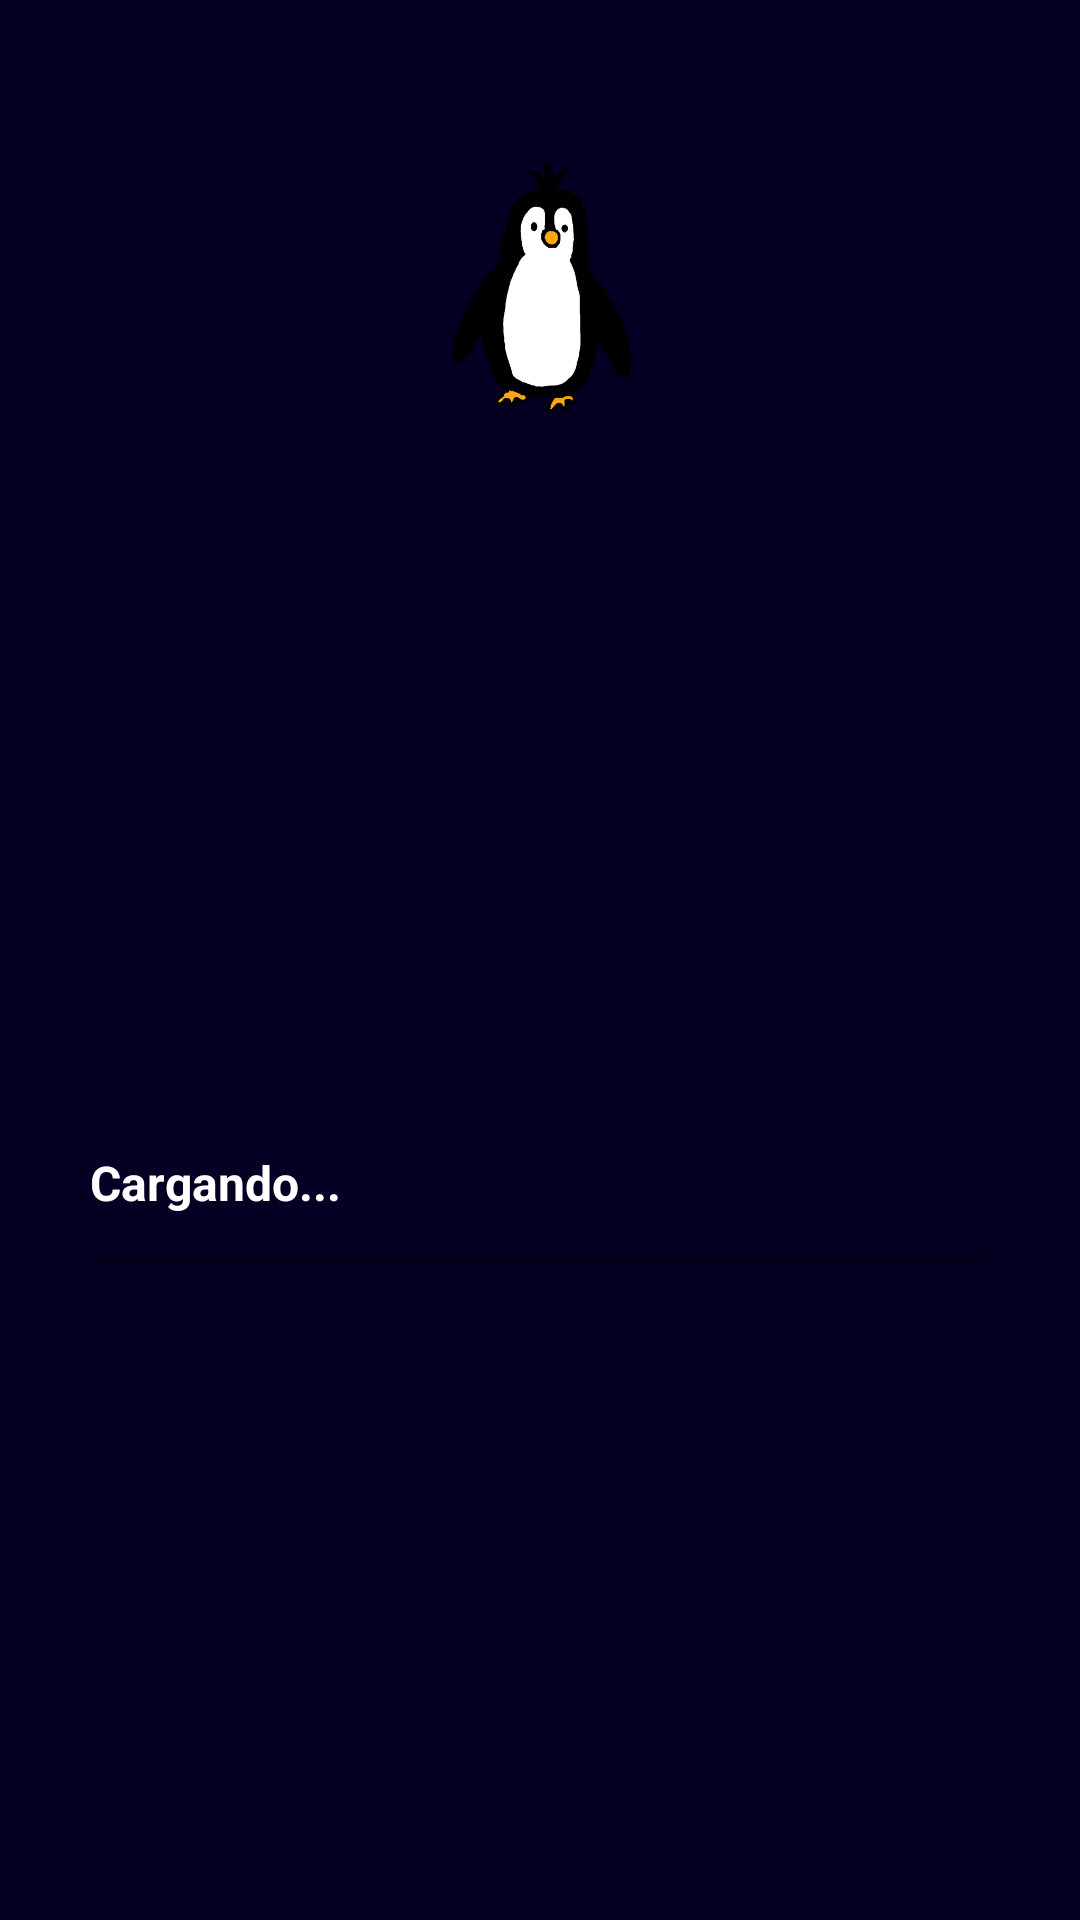

Android layout source for this screen:
<!-- AndroidManifest.xml: application theme Theme.ApreCor -->
<!-- res/layout/activity_splash_screen.xml -->
<?xml version="1.0" encoding="utf-8"?>
<androidx.constraintlayout.widget.ConstraintLayout xmlns:android="http://schemas.android.com/apk/res/android"
    xmlns:app="http://schemas.android.com/apk/res-auto"
    xmlns:tools="http://schemas.android.com/tools"
    android:layout_width="match_parent"
    android:layout_height="match_parent"
    android:background="@drawable/fondonahuatl"
    tools:context=".Screen">

    <ImageView
        android:id="@+id/imageView8"
        android:layout_width="150dp"
        android:layout_height="100dp"
        android:layout_gravity="center"
        android:background="@drawable/pinguinelogo"
        app:layout_constraintBottom_toBottomOf="parent"
        app:layout_constraintEnd_toEndOf="parent"
        app:layout_constraintStart_toStartOf="parent"
        app:layout_constraintTop_toTopOf="parent"
        app:layout_constraintVertical_bias="0.07999998" />

    <TextView
        android:id="@+id/textView3"
        android:layout_width="match_parent"
        android:layout_height="wrap_content"
        android:layout_marginStart="30dp"
        android:text="Cargando..."
        android:textColor="#FFFFFF"
        android:textSize="16sp"
        android:textStyle="bold"
        app:layout_constraintBottom_toBottomOf="parent"
        app:layout_constraintEnd_toEndOf="parent"
        app:layout_constraintStart_toStartOf="parent"
        app:layout_constraintTop_toTopOf="parent"
        app:layout_constraintVertical_bias="0.62" />

    <ProgressBar
        android:id="@+id/pB"
        style="@style/Widget.AppCompat.ProgressBar.Horizontal"
        android:layout_width="match_parent"
        android:layout_height="wrap_content"
        android:layout_marginStart="30dp"
        android:layout_marginEnd="30dp"
        app:layout_constraintBottom_toBottomOf="parent"
        app:layout_constraintEnd_toEndOf="parent"
        app:layout_constraintStart_toStartOf="parent"
        app:layout_constraintTop_toTopOf="parent"
        app:layout_constraintVertical_bias="0.65999997" />
</androidx.constraintlayout.widget.ConstraintLayout>
<!-- resources referenced by this layout -->
<resources>
  <!-- drawable fondonahuatl: png bitmap (drawable, 15330 bytes) -->
  <!-- drawable pinguinelogo: png bitmap (drawable, 34084 bytes) -->
  <style name="Theme.ApreCor" parent="Theme.MaterialComponents.DayNight.DarkActionBar">
          
          <item name="colorPrimary">@color/purple_500</item>
          <item name="colorPrimaryVariant">@color/purple_700</item>
          <item name="colorOnPrimary">@color/white</item>
          
          <item name="colorSecondary">@color/teal_200</item>
          <item name="colorSecondaryVariant">@color/teal_700</item>
          <item name="colorOnSecondary">@color/black</item>
          
          <item name="android:statusBarColor">@color/statusBar</item>
          <item name="android:navigationBarColor">@color/statusBar</item>
  
      </style>
  <color name="purple_500">#FF6200EE</color>
  <color name="purple_700">#FF3700B3</color>
  <color name="white">#FFFFFFFF</color>
  <color name="teal_200">#FF03DAC5</color>
  <color name="teal_700">#FF018786</color>
  <color name="black">#FF000000</color>
  <color name="statusBar">#050023</color>
</resources>
